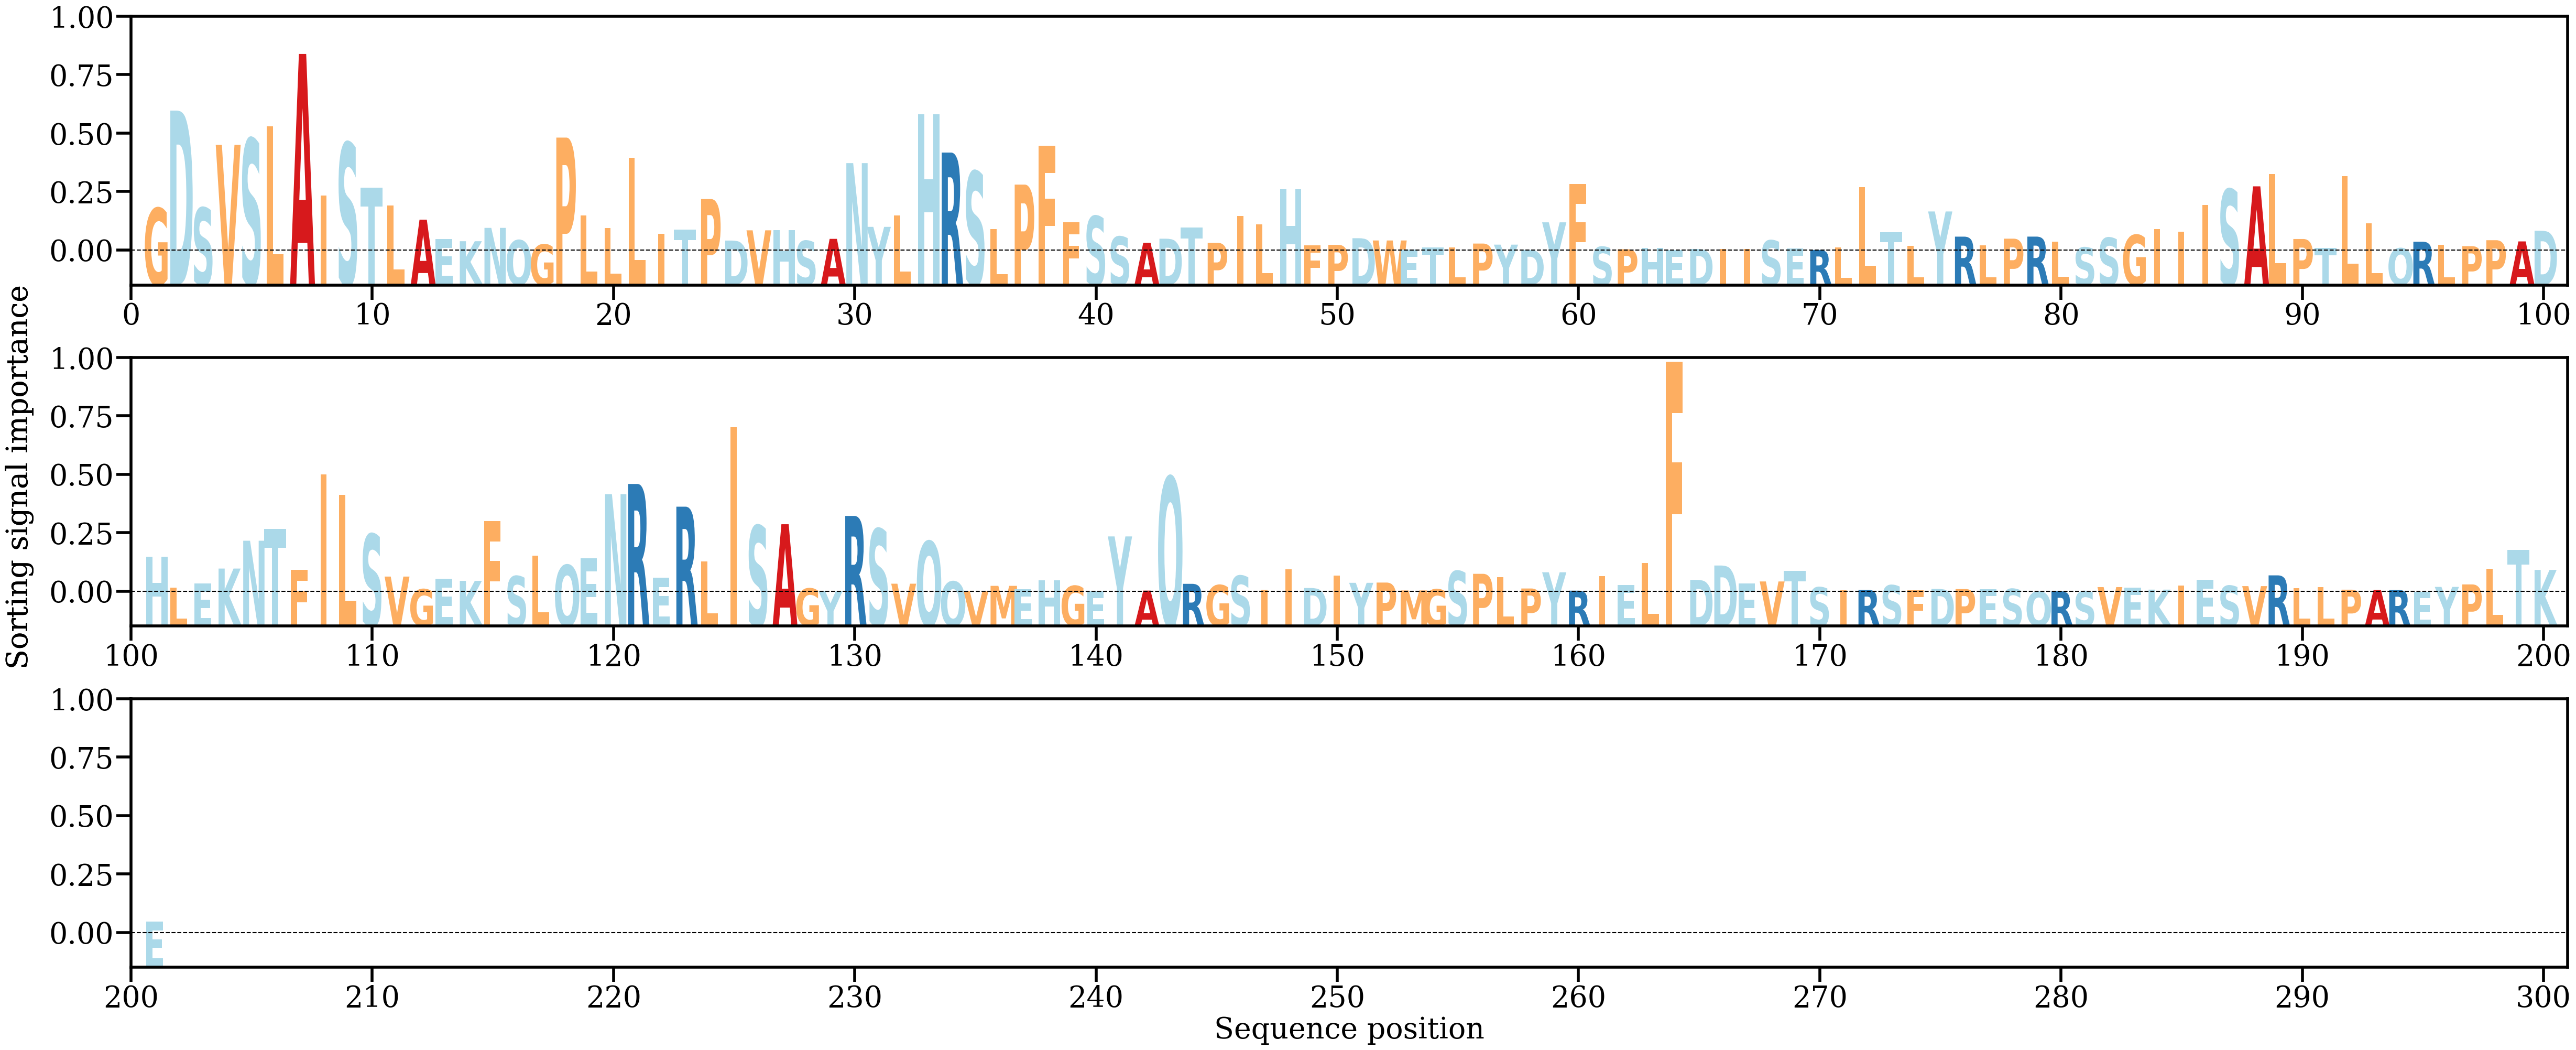

The table this chart was drawn from, first rows:
AA, Alpha
G, [0.00732755]
D, [0.02420065]
S, [0.00739373]
V, [0.01827234]
S, [0.01930007]
L, [0.02146518]
A, [0.03399586]
I, [0.00955281]
S, [0.01859934]
T, [0.01089536]
L, [0.00775145]
A, [0.00533354]
E, [0.00199491]
K, [0.00160355]
N, [0.00391335]
Q, [0.00177403]
G, [0.00103597]
P, [0.01952998]
L, [0.00602968]
L, [0.00390126]
L, [0.01599495]
I, [0.00291408]
T, [0.00362534]
P, [0.00889653]
D, [0.00171811]
V, [0.00348939]
H, [0.00351469]
S, [0.00166356]
A, [0.00201425]
N, [0.01511355]
Y, [0.00408914]
L, [0.00607839]
H, [0.02358619]
R, [0.01693909]
S, [0.01366912]
L, [0.00369941]
P, [0.0113957]
F, [0.01807918]
F, [0.00492666]
S, [0.00594065]
S, [0.00239761]
A, [0.00134152]
D, [0.00204046]
T, [0.00398371]
P, [0.00132573]
I, [0.00595266]
L, [0.00456364]
H, [0.01055716]
F, [0.00092863]
P, [0.00097886]
D, [0.00212396]
W, [0.00173396]
E, [0.00013046]
T, [0.0004956]
L, [0.00057612]
P, [0.00120075]
Y, [0.00101312]
D, [0.00010502]
Y, [0.00487265]
F, [0.01150653]
... 141 more rows
